Labelled photos from "Classification", an image-classification folder in vysakhpr/Matlab-Deep-Learning-For-Computer-Vision. The possible labels are: bolt5 16inx1 1 4in, bolt5 16inx1in, bolt5 16inx3 4in, finish nail1 1 4in, finish nail 2 in, hex nut1 4in, hex nut1 4in thin, hex nut5 16in, lock split washer1 4in, lock split washer3 8in, roofing nail1 1 4in, screw#10x3 4in pan, screw#6x1in flat, screw#8x1 1 2in flat, screw#8x1 2 pan, screw#8x3 4in flat, screw#8x3 4in pan, washer3 4inx1 8in, washer7 8in5 32in.

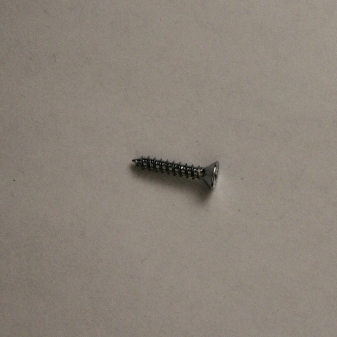
Label: screw#8x3 4in flat

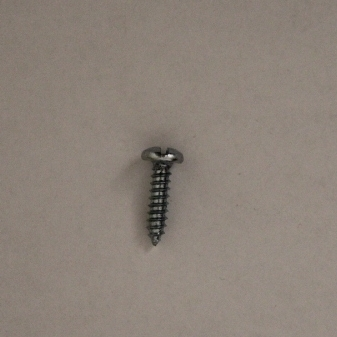
Label: screw#10x3 4in pan

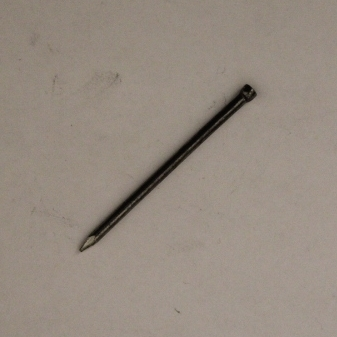
Label: finish nail 2 in

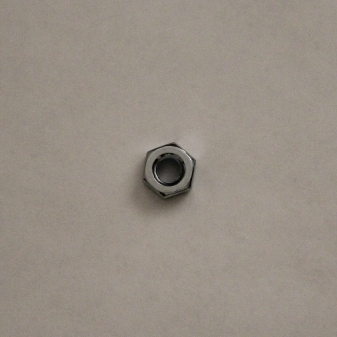
Label: hex nut1 4in

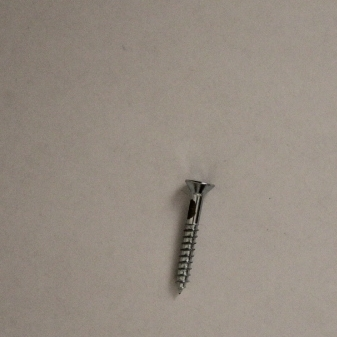
Label: screw#6x1in flat

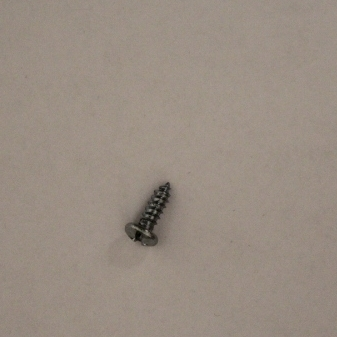
Label: screw#8x1 2 pan
